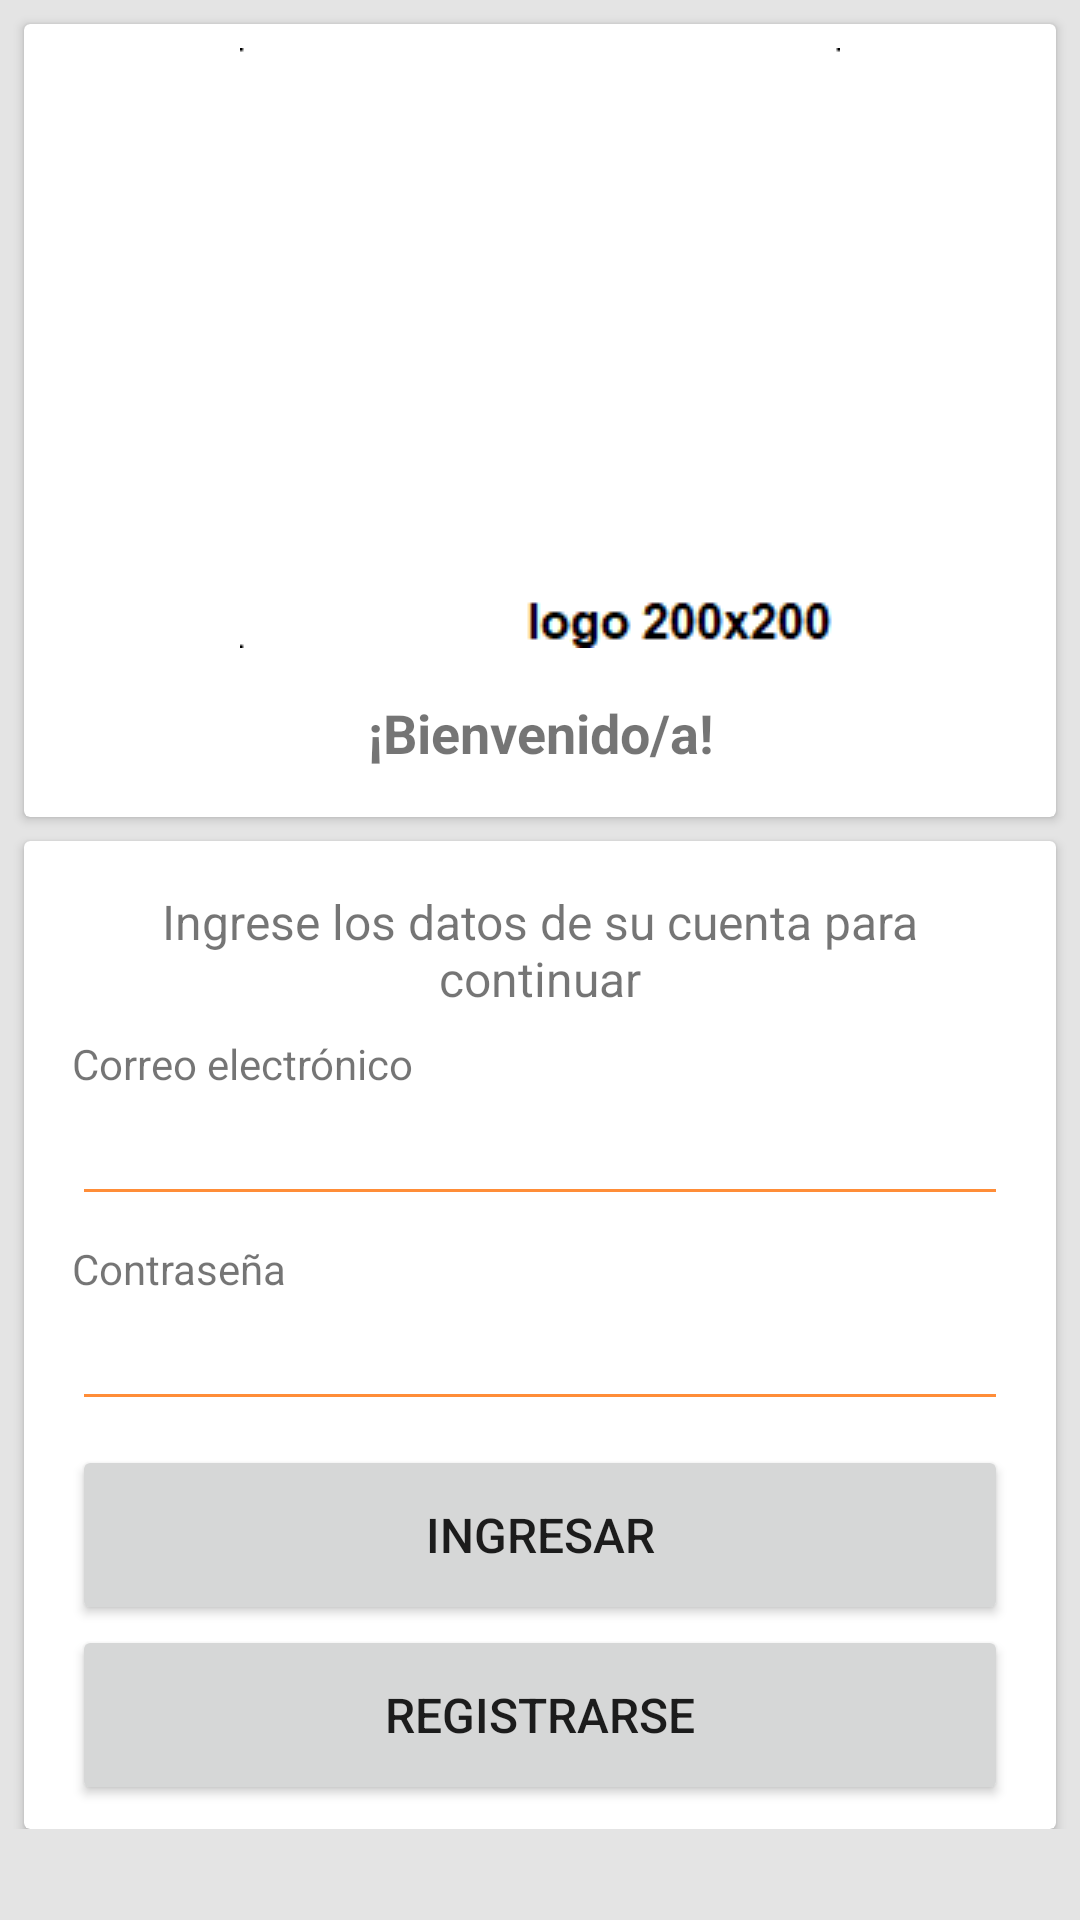

Produce the Android XML layout that renders to this screen, including the resource entries it uses.
<!-- AndroidManifest.xml: application theme Theme.TiendaMovil -->
<!-- res/layout/activity_main.xml -->
<?xml version="1.0" encoding="utf-8"?>
<androidx.constraintlayout.widget.ConstraintLayout xmlns:android="http://schemas.android.com/apk/res/android"
    xmlns:app="http://schemas.android.com/apk/res-auto"
    xmlns:tools="http://schemas.android.com/tools"
    android:layout_width="match_parent"
    android:layout_height="match_parent"
    android:background="#E4E4E4"
    android:focusableInTouchMode="true"
    android:focusable="true"
    tools:context=".MainActivity">

    <ScrollView
        android:layout_width="match_parent"
        android:layout_height="match_parent"
        app:layout_constraintBottom_toBottomOf="parent"
        app:layout_constraintEnd_toEndOf="parent"
        app:layout_constraintStart_toStartOf="parent"
        app:layout_constraintTop_toTopOf="parent">

        <androidx.constraintlayout.widget.ConstraintLayout
            android:layout_width="match_parent"
            android:layout_height="match_parent">

            <androidx.cardview.widget.CardView
                android:id="@+id/cardView1"
                android:layout_width="match_parent"
                android:layout_height="wrap_content"
                android:layout_marginStart="8dp"
                android:layout_marginTop="8dp"
                android:layout_marginEnd="8dp"
                app:cardCornerRadius="2dp"
                app:layout_constraintEnd_toEndOf="parent"
                app:layout_constraintStart_toStartOf="parent"
                app:layout_constraintTop_toTopOf="parent">

                <androidx.constraintlayout.widget.ConstraintLayout
                    android:layout_width="match_parent"
                    android:layout_height="wrap_content">

                    <ImageView
                        android:id="@+id/imageView"
                        android:layout_width="wrap_content"
                        android:layout_height="wrap_content"
                        android:layout_marginTop="8dp"
                        app:layout_constraintEnd_toEndOf="parent"
                        app:layout_constraintStart_toStartOf="parent"
                        app:layout_constraintTop_toTopOf="parent"
                        app:srcCompat="@drawable/logo" />

                    <TextView
                        android:id="@+id/test"
                        android:layout_width="match_parent"
                        android:layout_height="wrap_content"
                        android:layout_marginStart="16dp"
                        android:layout_marginTop="16dp"
                        android:layout_marginEnd="16dp"
                        android:layout_marginBottom="16dp"
                        android:fontFamily="sans-serif"
                        android:text="¡Bienvenido/a!"
                        android:textAlignment="center"
                        android:textSize="18sp"
                        android:textStyle="bold"
                        app:layout_constraintBottom_toBottomOf="parent"
                        app:layout_constraintEnd_toEndOf="parent"
                        app:layout_constraintStart_toStartOf="parent"
                        app:layout_constraintTop_toBottomOf="@id/imageView"></TextView>

                </androidx.constraintlayout.widget.ConstraintLayout>

            </androidx.cardview.widget.CardView>

            <androidx.cardview.widget.CardView
                android:id="@+id/cardView2"
                android:layout_width="match_parent"
                android:layout_height="wrap_content"
                android:layout_marginStart="8dp"
                android:layout_marginTop="8dp"
                android:layout_marginEnd="8dp"
                app:cardCornerRadius="2dp"
                app:layout_constraintEnd_toEndOf="parent"
                app:layout_constraintStart_toStartOf="parent"
                app:layout_constraintTop_toBottomOf="@+id/cardView1">

                <androidx.constraintlayout.widget.ConstraintLayout
                    android:layout_width="match_parent"
                    android:layout_height="wrap_content">

                    <TextView
                        android:id="@+id/tvHeader"
                        android:layout_width="match_parent"
                        android:layout_height="wrap_content"
                        android:layout_marginStart="16dp"
                        android:layout_marginTop="16dp"
                        android:layout_marginEnd="16dp"
                        android:text="Ingrese los datos de su cuenta para continuar"
                        android:textAlignment="center"
                        android:textSize="16sp"
                        app:layout_constraintEnd_toEndOf="parent"
                        app:layout_constraintStart_toStartOf="parent"
                        app:layout_constraintTop_toTopOf="parent"></TextView>

                    <TextView
                        android:id="@+id/tvEmail"
                        android:layout_width="match_parent"
                        android:layout_height="wrap_content"
                        android:layout_marginStart="16dp"
                        android:layout_marginTop="8dp"
                        android:layout_marginEnd="16dp"
                        android:text="Correo electrónico"
                        app:layout_constraintEnd_toEndOf="parent"
                        app:layout_constraintStart_toStartOf="parent"
                        app:layout_constraintTop_toBottomOf="@+id/tvHeader"></TextView>

                    <ImageView
                        android:id="@+id/icMail"
                        android:layout_width="wrap_content"
                        android:layout_height="0dp"
                        android:layout_marginStart="16dp"
                        app:layout_constraintBottom_toBottomOf="@+id/etMail"
                        app:layout_constraintStart_toStartOf="parent"
                        app:layout_constraintTop_toBottomOf="@+id/tvEmail"
                        app:srcCompat="@drawable/baseline_alternate_email_24"
                        app:tint="@color/color_secundario"></ImageView>

                    <EditText
                        android:id="@+id/etMail"
                        android:layout_width="0dp"
                        android:layout_height="wrap_content"
                        android:layout_marginEnd="16dp"
                        android:ems="10"
                        android:inputType="textEmailAddress"
                        android:textColor="@color/color_secundario"
                        app:backgroundTint="@color/color_secundario"
                        app:layout_constraintEnd_toEndOf="parent"
                        app:layout_constraintStart_toEndOf="@+id/icMail"
                        app:layout_constraintTop_toBottomOf="@+id/tvEmail" />

                    <TextView
                        android:id="@+id/tvClave"
                        android:layout_width="match_parent"
                        android:layout_height="wrap_content"
                        android:layout_marginStart="16dp"
                        android:layout_marginTop="8dp"
                        android:layout_marginEnd="16dp"
                        android:text="Contraseña"
                        app:layout_constraintEnd_toEndOf="parent"
                        app:layout_constraintStart_toStartOf="parent"
                        app:layout_constraintTop_toBottomOf="@+id/etMail"></TextView>

                    <ImageView
                        android:id="@+id/icClave"
                        android:layout_width="wrap_content"
                        android:layout_height="0dp"
                        android:layout_marginStart="16dp"
                        app:layout_constraintBottom_toBottomOf="@+id/etClave"
                        app:layout_constraintStart_toStartOf="parent"
                        app:layout_constraintTop_toBottomOf="@+id/tvClave"
                        app:srcCompat="@drawable/baseline_vpn_key_24"
                        app:tint="@color/color_secundario"></ImageView>

                    <EditText
                        android:id="@+id/etClave"
                        android:layout_width="0dp"
                        android:layout_height="wrap_content"
                        android:layout_marginEnd="16dp"
                        android:layout_marginBottom="8dp"
                        android:ems="10"
                        android:inputType="textPassword"
                        android:textColor="@color/color_secundario"
                        app:backgroundTint="@color/color_secundario"
                        app:layout_constraintEnd_toEndOf="parent"
                        app:layout_constraintStart_toEndOf="@id/icClave"
                        app:layout_constraintTop_toBottomOf="@+id/tvClave" />

                    <Button
                        android:id="@+id/btRegistrarse"
                        android:layout_width="match_parent"
                        android:layout_height="60dp"
                        android:layout_marginStart="16dp"
                        android:layout_marginEnd="16dp"
                        android:layout_marginBottom="8dp"
                        android:text="Registrarse"
                        android:textSize="16sp"
                        app:cornerRadius="2dp"
                        app:layout_constraintBottom_toBottomOf="parent"
                        app:layout_constraintEnd_toEndOf="parent"
                        app:layout_constraintStart_toStartOf="parent"
                        app:layout_constraintTop_toBottomOf="@id/btIngresar" />

                    <Button
                        android:id="@+id/btIngresar"
                        android:layout_width="match_parent"
                        android:layout_height="60dp"
                        android:layout_marginStart="16dp"
                        android:layout_marginTop="8dp"
                        android:layout_marginEnd="16dp"
                        android:text="Ingresar"
                        android:textSize="16sp"
                        app:cornerRadius="2dp"
                        app:layout_constraintEnd_toEndOf="parent"
                        app:layout_constraintStart_toStartOf="parent"
                        app:layout_constraintTop_toBottomOf="@id/etClave" />

                </androidx.constraintlayout.widget.ConstraintLayout>
            </androidx.cardview.widget.CardView>
        </androidx.constraintlayout.widget.ConstraintLayout>
    </ScrollView>
</androidx.constraintlayout.widget.ConstraintLayout>
<!-- resources referenced by this layout -->
<resources>
  <color name="color_secundario">#FF8D38</color>
  <!-- drawable logo: png bitmap (drawable, 1496 bytes) -->
  <style name="Theme.TiendaMovil" parent="Theme.MaterialComponents.DayNight.DarkActionBar">
          
          <item name="colorPrimary">@color/color_principal</item>
          <item name="colorPrimaryVariant">@color/color_secundario</item>
          <item name="colorOnPrimary">@color/white</item>
          
          <item name="colorSecondary">@color/color_principal</item>
          <item name="colorSecondaryVariant">@color/color_secundario</item>
          <item name="colorOnSecondary">@color/white</item>
          
          <item name="android:statusBarColor" tools:targetApi="l">@color/color_principal</item>
          <item name="android:windowBackground">#E1E1E1</item>
          
      </style>
  <color name="color_principal">#FF6D00</color>
  <color name="white">#FFFFFFFF</color>
</resources>
